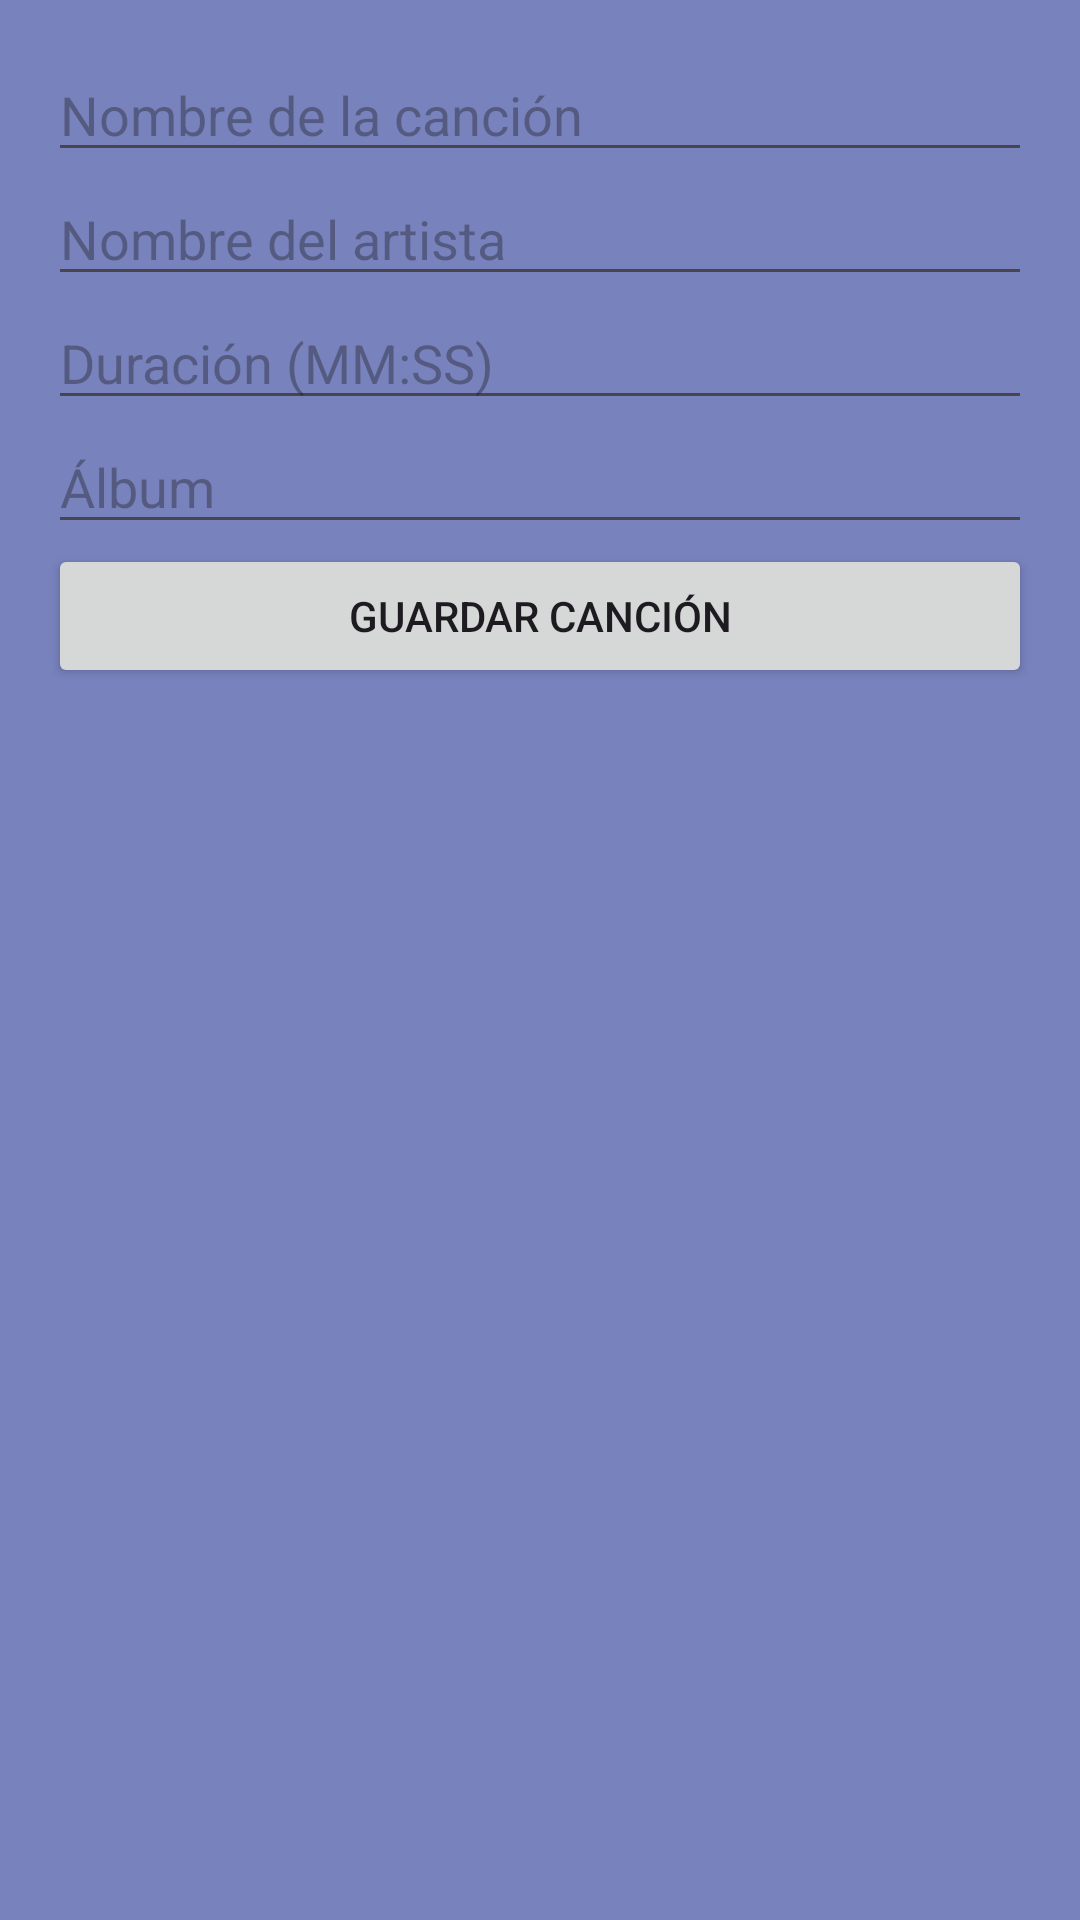

Produce the Android XML layout that renders to this screen, including the resource entries it uses.
<!-- AndroidManifest.xml: application theme Theme.EXAMEN2_CERVANTESMELLADOTONY -->
<!-- res/layout/activity_add_song.xml -->
<?xml version="1.0" encoding="utf-8"?>
<LinearLayout xmlns:android="http://schemas.android.com/apk/res/android"
    android:orientation="vertical"
    android:layout_width="match_parent"
    android:layout_height="match_parent"
    android:padding="16dp"
    android:background="@color/maslila">

    <EditText
        android:id="@+id/song_name"
        android:layout_width="match_parent"
        android:layout_height="wrap_content"
        android:hint="Nombre de la canción" />

    <EditText
        android:id="@+id/artist_name"
        android:layout_width="match_parent"
        android:layout_height="wrap_content"
        android:hint="Nombre del artista" />

    <EditText
        android:id="@+id/duration"
        android:layout_width="match_parent"
        android:layout_height="wrap_content"
        android:hint="Duración (MM:SS)" />

    <EditText
        android:id="@+id/album_name"
        android:layout_width="match_parent"
        android:layout_height="wrap_content"
        android:hint="Álbum" />

    <Button
        android:id="@+id/save_button"
        android:layout_width="match_parent"
        android:layout_height="wrap_content"
        android:text="Guardar Canción" />
</LinearLayout>
<!-- resources referenced by this layout -->
<resources>
  <color name="maslila">#7882BD</color>
  <style name="Theme.EXAMEN2_CERVANTESMELLADOTONY" parent="Base.Theme.EXAMEN2_CERVANTESMELLADOTONY" />
  <style name="Base.Theme.EXAMEN2_CERVANTESMELLADOTONY" parent="Theme.Material3.DayNight.NoActionBar">
          
          
      </style>
</resources>
